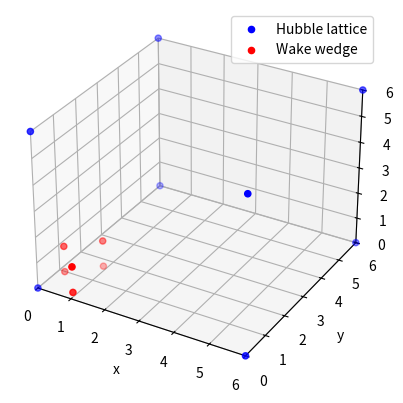
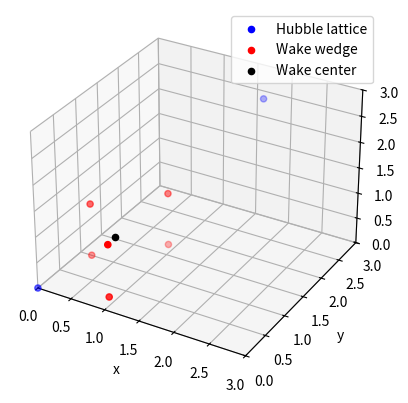
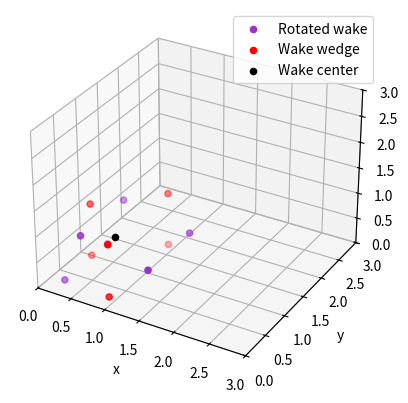
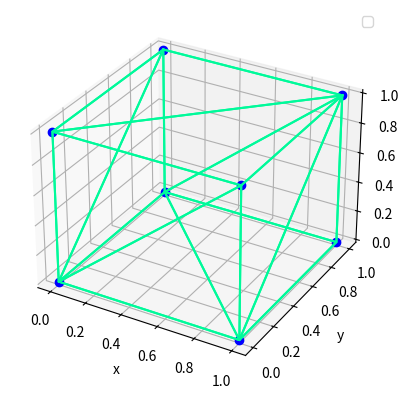
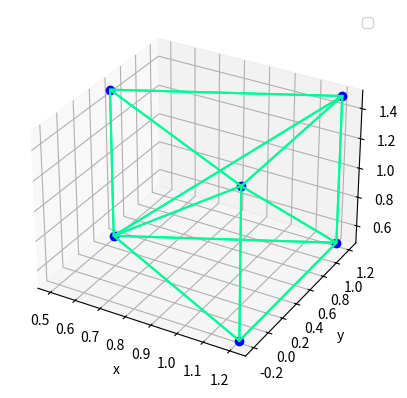
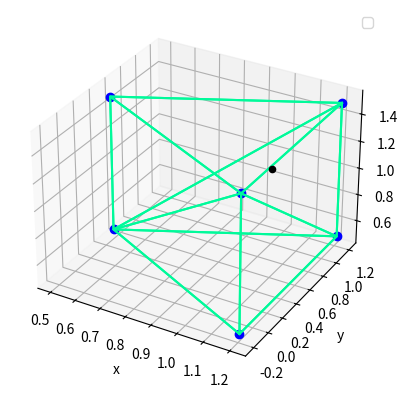
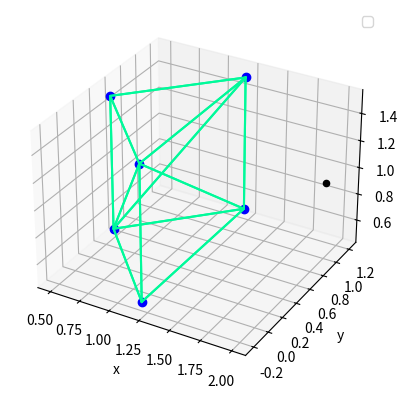
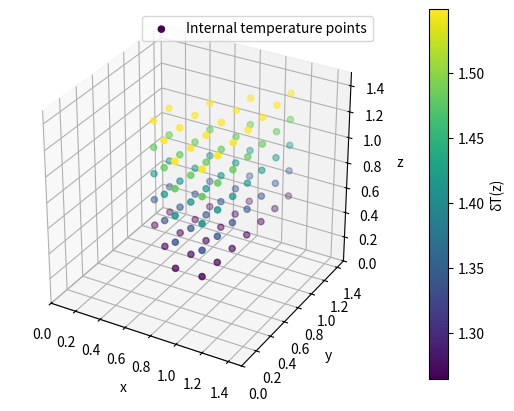
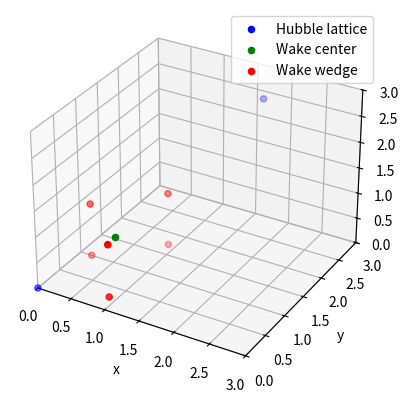
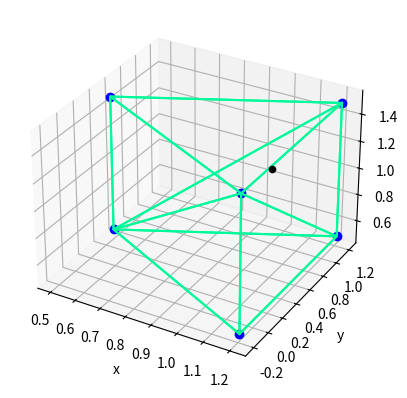

Here is the Python script that generated these plots, in order: (Note: this script raises an exception after producing the figures.)
#%% Importing modules & notes 유
import numpy as np
import matplotlib.pyplot as plt
from scipy.spatial import ConvexHull

# Task list
# Testing convex hull: plot temperature points and hull
# Make fixed values parameters
# Wake length dimensions
# Scale dimensions from Mpc to redshift (non-natural, astrophysical units) (take amplitude in 21cmfast and convert to natural untis)
# Scale d -> z(d) from string theory
# Combine: Resolution, frequency (21cmFAST Mpc units, output amplitude in Kelvin) & match grid points (EXPLICIT), Gmu free param (start with 10^-8)
# Clean up all code and plots & optimize
# Analytically how does crossover redshift depend on Gmu


#%% Defining compact plotting functions 유

def quickPlot(scale,points,labels,colors,colormaps=[]):
    
    # Defining generic plotting parameters 
    fig = plt.figure()
    ax = fig.add_subplot(111, projection="3d")

    # Labelling & scaling axes
    for axis in ["x", "y", "z"]:
        scale = scale #Initializing local scaling variable to be used by eval()
        eval("ax.set_{:s}label('{:s}')".format(axis, axis)) #Labelling axes by x,y,z
        eval("ax.set_{:s}lim(0,scale)".format(axis)) #Setting axes limits as (0,scale)
    
    # Differentiating if points have optional (temperature) color maps
    if len(colormaps) == 0:
        
        # Iterating through sets of points
        for pointType in range(len(points)):
            
            # Differentiating between individual and sets of points
            if points[pointType].ndim == 2:
                ax.scatter(
                    points[pointType][:,0], points[pointType][:,1], points[pointType][:,2],
                    label = labels[pointType], color = colors[pointType]
                )
                
            else:
                ax.scatter(
                    points[pointType][0], points[pointType][1], points[pointType][2],
                    label = labels[pointType], color = colors[pointType]
                )
    else:
        physicalPlot = ax.scatter(
        points[:,0],points[:,1],points[:,2], c = colormaps,
        label = 'Internal temperature points', cmap = plt.cm.viridis
        )
    
        ax.set_box_aspect([np.ptp(i) for i in meshGrid]) #Equal aspect ratio for axes
        fig.colorbar(physicalPlot, ax=ax, label = 'δT(z)', pad=0.1)
    
    ax.legend()
    plt.show()

    return


def quickPlotHull(hullVertices, testPoints=[]):
    
    # Defining generic plotting parameters
    fig = plt.figure()
    ax = fig.add_subplot(111, projection="3d")
    
    # Labelling axes
    for axis in ["x", "y", "z"]:
        eval("ax.set_{:s}label('{:s}')".format(axis, axis)) #Labelling axes by x,y,z
    
    # Defining hull & plotting hull vertices
    hull = ConvexHull(hullVertices)
    ax.plot(
        hullVertices.T[0], hullVertices.T[1], hullVertices.T[2], "ko", color='blue'
        )
    
    # Plotting hull simplices that are connected to vertices
    for s in hull.simplices:
        s = np.append(s, s[0])  # Permuting back to first coordinate
        ax.plot(hullVertices[s, 0], hullVertices[s, 1], hullVertices[s, 2], color='mediumspringgreen')
    
    # Plotting any potential test points
    if len(testPoints) != 0:
        ax.scatter(
        testPoints[:,0],testPoints[:,1],testPoints[:,2], color='black'
        )
    
    ax.legend()
    plt.show()

    return


# %% Defining Hubble volume and cosmic string wake wedge 유

# Defining ambient grid and Hubble lattice (volume)
hubbleScale = 6
hubbleLattice = hubbleScale * np.array([
    [0,0,0],[1,0,0],[1,1,0],[0,1,0],
    [0,0,1],[1,0,1],[1,1,1],[0,1,1]
     ])

# Defining the wake wedge 
deficitAngle = np.pi/2
wakeLength = 1
wakeTipPoint = np.array([0.5,0.5,0.5])
wakeEndPoints = np.array([
    [wakeTipPoint[0]+np.cos(deficitAngle/2),wakeTipPoint[1]+np.sin(deficitAngle/2),wakeTipPoint[2]],
    [wakeTipPoint[0]+np.cos(deficitAngle/2),wakeTipPoint[1]-np.sin(deficitAngle/2),wakeTipPoint[2]]
    ])
projectedWakePoints = np.array([wakeTipPoint+[0,0,wakeLength],wakeEndPoints[0]+[0,0,wakeLength],wakeEndPoints[1]+[0,0,wakeLength]])
middlePointWake = np.array([wakeTipPoint[0]+(1/2)*np.cos(deficitAngle/2),wakeTipPoint[1],wakeTipPoint[2]+wakeLength/2])
wakeWedge = np.array([
    wakeTipPoint, wakeEndPoints[0], wakeEndPoints[1], projectedWakePoints[0], projectedWakePoints[1], projectedWakePoints[2]
])

# Plotting Hubble lattice and wake wedge
quickPlot(
    hubbleScale,[hubbleLattice, wakeWedge],['Hubble lattice','Wake wedge'],
    ['blue','red']
    )

# Plotting again with smaller axis
quickPlot(
    hubbleScale/2,[hubbleLattice, wakeWedge, middlePointWake],['Hubble lattice','Wake wedge','Wake center'],
    ['blue','red','black']
    )


# %% Generating rotations via group representations and translations on wake wedge state 유

# Real representation of SO(3) group
def xAxisRotation(theta):
    return np.array([
        [1,0,0],[0,np.cos(theta),-np.sin(theta)],[0,np.sin(theta),np.cos(theta)]
    ])

def yAxisRotation(theta):
    return np.array([
        [np.cos(theta),0,np.sin(theta)],[0,1,0],[-np.sin(theta),0,np.cos(theta)]
    ])

def zAxisRotation(theta):
    return np.array([
        [np.cos(theta),-np.sin(theta),0],[np.sin(theta),np.cos(theta),-np.sin(theta)],[0,0,1]
    ])

# Shifting the wake to the origin to then perform rotations
shiftedWedge = np.add(wakeWedge,-middlePointWake)

# Applying rotations on wake (random angles around all axes)
modifiedWedgeI = np.dot(shiftedWedge, xAxisRotation(np.pi/2).T) #rotation of pi/2 about x-axis
modifiedWedgeII = np.dot(modifiedWedgeI, yAxisRotation(np.pi/3).T) #rotation of pi/3 about y-axis
modifiedWedgeIII = np.dot(modifiedWedgeII, zAxisRotation(2*np.pi).T) #rotation of 2 pi about z-axis

# Shifting wake back to center created

rotatedWedge = np.add(modifiedWedgeIII,middlePointWake)

# Plotting unrotated and rotated wake in the Hubble lattice
quickPlot(
    hubbleScale/2,[rotatedWedge, wakeWedge, middlePointWake],['Rotated wake','Wake wedge','Wake center'],
    ['darkorchid','red','black']
    )


#%% Computing the boundary of the wedge via convex hulls 유

# Using cube as an initial example (unscaled Hubble lattice)
cubeVertices = np.array([
    [0,0,0],[1,0,0],[1,1,0],[0,1,0],
    [0,0,1],[1,0,1],[1,1,1],[0,1,1]
     ])

# Plotting cube complex closure
quickPlotHull(cubeVertices)

# Repeating the above calculation with the wake wedge
quickPlotHull(wakeWedge)

    
#%% Checking if a set of points lie within the hull 유

def pointChecker(hullPoints, testPoints, plot=False):
    
    # Defining hull and test points
    hull = ConvexHull(hullPoints)
    newPoints = np.append(hullPoints, testPoints, axis=0)
    newHull = ConvexHull(newPoints)
    
    # Checking if points are within the hull
    if list(hull.vertices) == list(newHull.vertices):
        criterion = True
    else:
        criterion = False
    
    # Whether or not this function shows the plots
    if plot == True:
    
        # Plotting the hull & test points
        quickPlotHull(hullPoints,testPoints)
    
    else:
        
        return criterion
    

# Running preliminary examples
pointChecker(wakeWedge,np.array([[1,1,1]]),True)
pointChecker(wakeWedge,np.array([[2,1,1]]),True)
pointChecker(wakeWedge,np.array([[1,1,1],[2,1,1]]))


#%% Computing brightness temperature function δT(z) for points within wake 유

# Defining temporary function for brightness temperature
def brightnessTemperature(z):
    return np.sqrt(1+z)

# Finding grid of points within (unscaled) Hubble lattice (3 x 1000 elements)
meshGrid = np.mgrid[0:2:0.2, 0:2:0.2, 0:2:0.2]
X, Y, Z = meshGrid
positions = np.vstack([X.ravel(), Y.ravel(), Z.ravel()])

# Getting array of all points within the space
emptyPositions = []
wedgePoints = [] #Physical points within wedge only
wedgeTemperatures = [] #Temperature of points within wedge only

# Converting mesh grid to physical points in 3D space
for i in range(len(positions.T)):
    emptyPositions.append([positions[0][i],positions[1][i],positions[2][i]])

physicalPositions = np.array(emptyPositions)

# Iterating through the Hubble lattice to find points within wake and assign a temperature
temperatureValues = np.zeros((len(positions.T),1))

for i in range(len(physicalPositions)):
    if pointChecker(wakeWedge,np.array([physicalPositions[i]])) == True:
        temperatureValues[i] = brightnessTemperature(physicalPositions[i][2])
        wedgePoints.append(physicalPositions[i])
        wedgeTemperatures.append(brightnessTemperature(physicalPositions[i][2]))
        
physicalWedgePoints = np.array(wedgePoints)
physicalWedgeTemperatures = np.array(wedgeTemperatures)

# Plotting physical points within wake excluding ambient points
quickPlot(
    hubbleScale/4,physicalWedgePoints,['Internal temperature points'],
    ['red'], physicalWedgeTemperatures
    )


# %% CODE GRAVEYARD: Testing rotations: A = dot(A, R.T) where A is an array of points, R.T is the transposed rotation matrix R
#region
xUnitVector = np.array([1,0,0])
yUnitVector = np.array([0,1,0])
zUnitVector = np.array([0,0,1])
rotationMatrix = xAxisRotation(-np.pi/2) #CW rotation about x-axis
rotatedXVector = np.dot(xUnitVector,rotationMatrix.T)
rotatedYVector = np.dot(yUnitVector,rotationMatrix.T) # Note: Rotations are CCW!
rotatedZVector = np.dot(zUnitVector,rotationMatrix.T)
print('Rotated x-direction unit vector:' , rotatedXVector) #gives expected (1,0,0)
print('Rotated y-direction unit vector:' , rotatedYVector) #gives expected (0,0,-1)
print('Rotated z-direction unit vector:' , rotatedZVector) #gives expected (0,1,0)

#Finding middle point of wake
middlePointWake = np.array([wakeTipPoint[0]+(1/2)*np.cos(deficitAngle/2),wakeTipPoint[1],wakeTipPoint[2]+wakeLength/2])

fig = plt.figure()
ax = plt.axes(projection='3d')
ax.set_ylim(0,hubbleScale/2)
ax.set_xlim(0,hubbleScale/2)
ax.set_zlim(0,hubbleScale/2)
ax.set_xlabel('x')
ax.set_ylabel('y')
ax.set_zlabel('z')
ax.scatter(
    hubbleLattice[:,0],hubbleLattice[:,1],hubbleLattice[:,2], color='blue',
    label = 'Hubble lattice'
    )
ax.scatter(
    middlePointWake[0],middlePointWake[1],middlePointWake[2], color='green',
    label = 'Wake center'
    )
ax.scatter(
    wakeWedge[:,0],wakeWedge[:,1],wakeWedge[:,2],
    label = 'Wake wedge', color='red'
    )
ax.legend()


def modifiedPointChecker(points, p, plot=True):
    
    # Defining hull and test points
    hull = ConvexHull(points)
    new_points = np.append(points, p, axis=0)
    new_hull = ConvexHull(new_points)
    
    # Checking if points are within the hull
    if list(hull.vertices) == list(new_hull.vertices):
        criterion = True
    else:
        criterion = False
    
    if plot == True:
    
        # Plotting the hull & test points
        fig = plt.figure()
        ax = fig.add_subplot(111, projection="3d")
        ax.plot(points.T[0], points.T[1], points.T[2], "ko", color='blue')
        
        for s in hull.simplices:
            s = np.append(s, s[0])
            ax.plot(points[s, 0], points[s, 1], points[s, 2], color='mediumspringgreen')
            
        for i in ["x", "y", "z"]:
            eval("ax.set_{:s}label('{:s}')".format(i, i))
            
        ax.scatter(
        p[:,0],p[:,1],p[:,2], color='black' #POTENTIALLY ADD PLOTTING BOOLEAN
        )
    
        print(criterion)
        return criterion
        
    else:
    
        print(criterion)
        
        return criterion

modifiedPointChecker(wakeWedge,np.array([[1,1,1]]),True)
modifiedPointChecker(wakeWedge,np.array([[2,1,1]]),False)
modifiedPointChecker(wakeWedge,np.array([[1,1,1],[2,1,1]]),False)

#Testing plotting & color maps
import matplotlib.pyplot as plt
import numpy as np

x = np.random.rand(5)
y = np.random.rand(5)

plt.scatter(x, y, c=[0,1,2,3,4])
plt.show()

#endregion